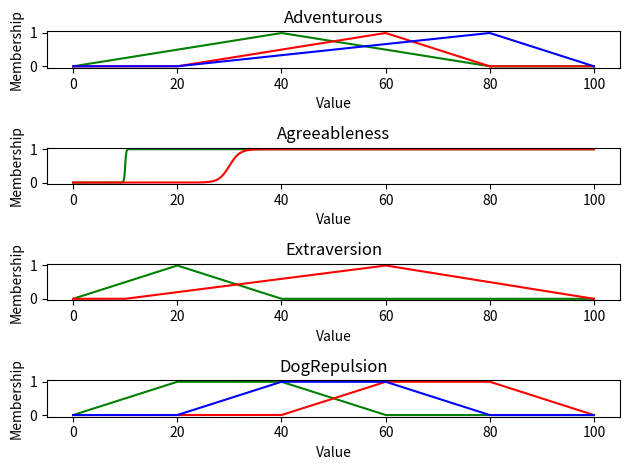

This chart was generated by the following Python code:
import numpy as np
import matplotlib.pyplot as plt

def triangular_membership(x, a, b, c):
    if x <= a or x > c:
        return 0.0
    elif a < x <= b:
        return (x - a) / (b - a)
    elif b < x <= c:
        return (c - x) / (c - b)
    return 0.0

def sigmoidal_membership(x, c, alpha):
    return 1.0 / (1.0 + np.exp(-alpha * (x - c)))

def trapezoidal_membership(x, a, b, c, d):
    if x <= a or x > d:
        return 0.0
    elif a < x <= b:
        return (x - a) / (b - a)
    elif b < x <= c:
        return 1.0
    elif c < x <= d:
        return (d - x) / (d - c)
    return 0.0

def plot_membership_function(ax, membership_function, params, label, color):
    x_values = np.linspace(0, 100, 1000)
    y_values = [membership_function(x, *params) for x in x_values]
    ax.plot(x_values, y_values, color=color)
    ax.set_title(label)
    ax.set_xlabel("Value")
    ax.set_ylabel("Membership")

# Positive and negative pairs for each characteristic
characteristics = ["Adventurous", "Agreeableness", "Extraversion", "DogRepulsion"]
# Create subplots for each positive-negative pair
fig, axs = plt.subplots(len(characteristics))

# Plot each positive-negative pair on its own subplot
for i, characteristic in enumerate(characteristics):
    # label = f"{characteristic} - {pair[0]}"
    pos_color = "green"
    neg_color = "red"
    neutral_color = "blue"

    if characteristic == "Adventurous":
        plot_membership_function(
            axs[i], triangular_membership, (0, 40, 80), characteristic, pos_color)
        plot_membership_function(
            axs[i], triangular_membership, (20, 60, 80), characteristic, neg_color)
        plot_membership_function(
            axs[i],triangular_membership,( 20, 80, 100), characteristic, neutral_color)
    elif characteristic == "Agreeableness":
        plot_membership_function(
            axs[i], sigmoidal_membership, (10, 10), characteristic, pos_color)
        plot_membership_function(
            axs[i], sigmoidal_membership, (30, 1), characteristic, neg_color)
    elif characteristic == "Extraversion":
        plot_membership_function(
            axs[i], triangular_membership, (0, 20, 40), characteristic, pos_color)
        plot_membership_function(
            axs[i], triangular_membership, (10, 60, 100), characteristic, neg_color)
    elif characteristic == "DogRepulsion":
        plot_membership_function(
            axs[i], trapezoidal_membership, ( 0, 20, 40, 60), characteristic, pos_color)
        plot_membership_function(
            axs[i], trapezoidal_membership, ( 40, 60, 80, 100), characteristic, neg_color)
        plot_membership_function(
            axs[i], trapezoidal_membership, ( 20,40,60,80), characteristic, neutral_color)
            

plt.tight_layout()
plt.show()
